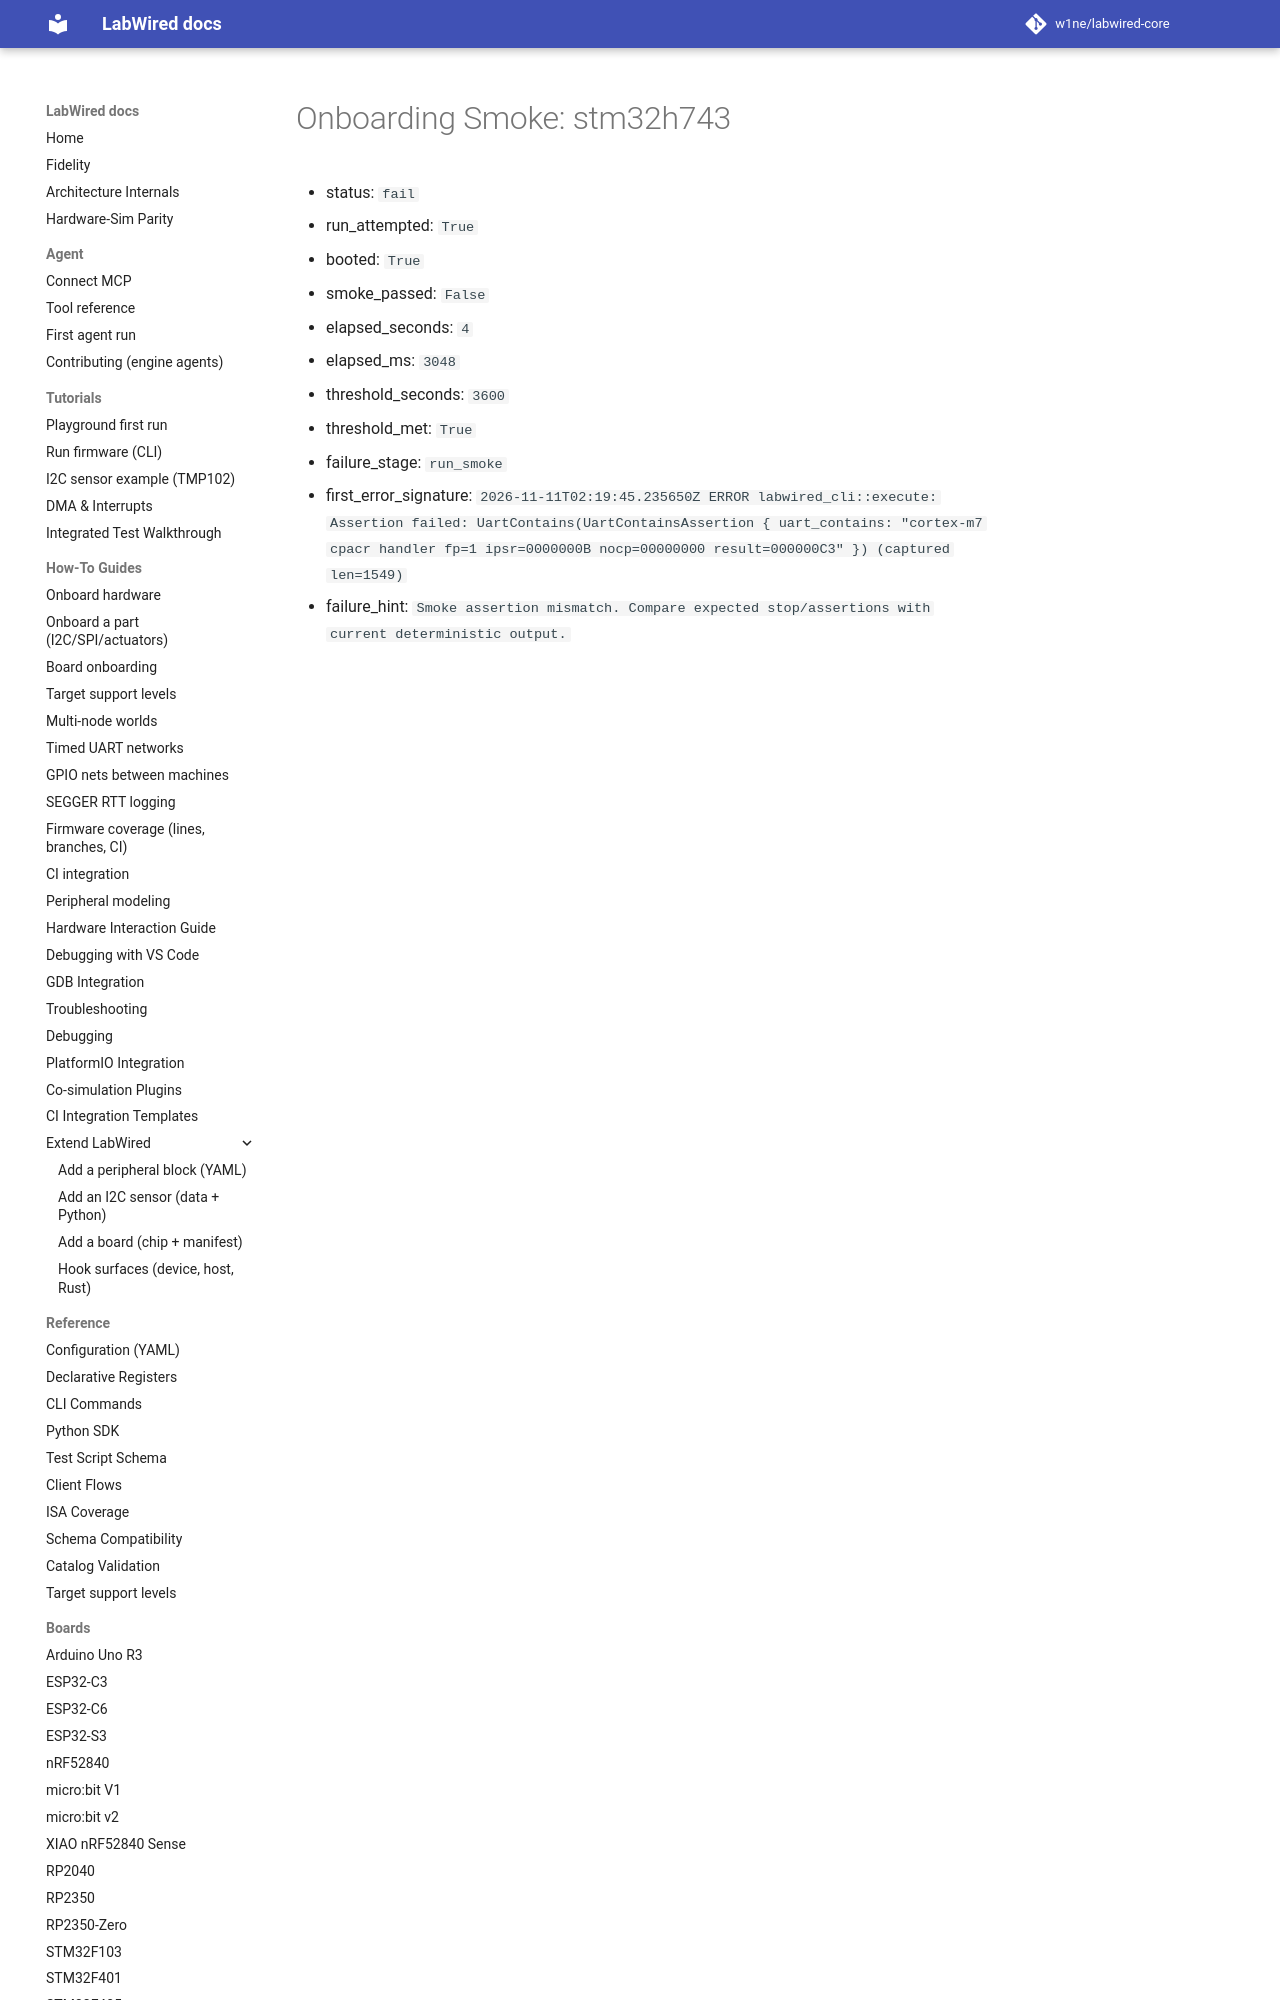

repository: w1ne/labwired-core · page: coverage/renode-onboarding/attempt-history/stm32h743/2026-11-11-thread-privilege-return-assertion-mismatch/onboarding-summary/index.html · generator: mkdocs

# Onboarding Smoke: stm32h743

- status: `fail`
- run_attempted: `True`
- booted: `True`
- smoke_passed: `False`
- elapsed_seconds: `4`
- elapsed_ms: `3048`
- threshold_seconds: `3600`
- threshold_met: `True`
- failure_stage: `run_smoke`
- first_error_signature: `2026-1
